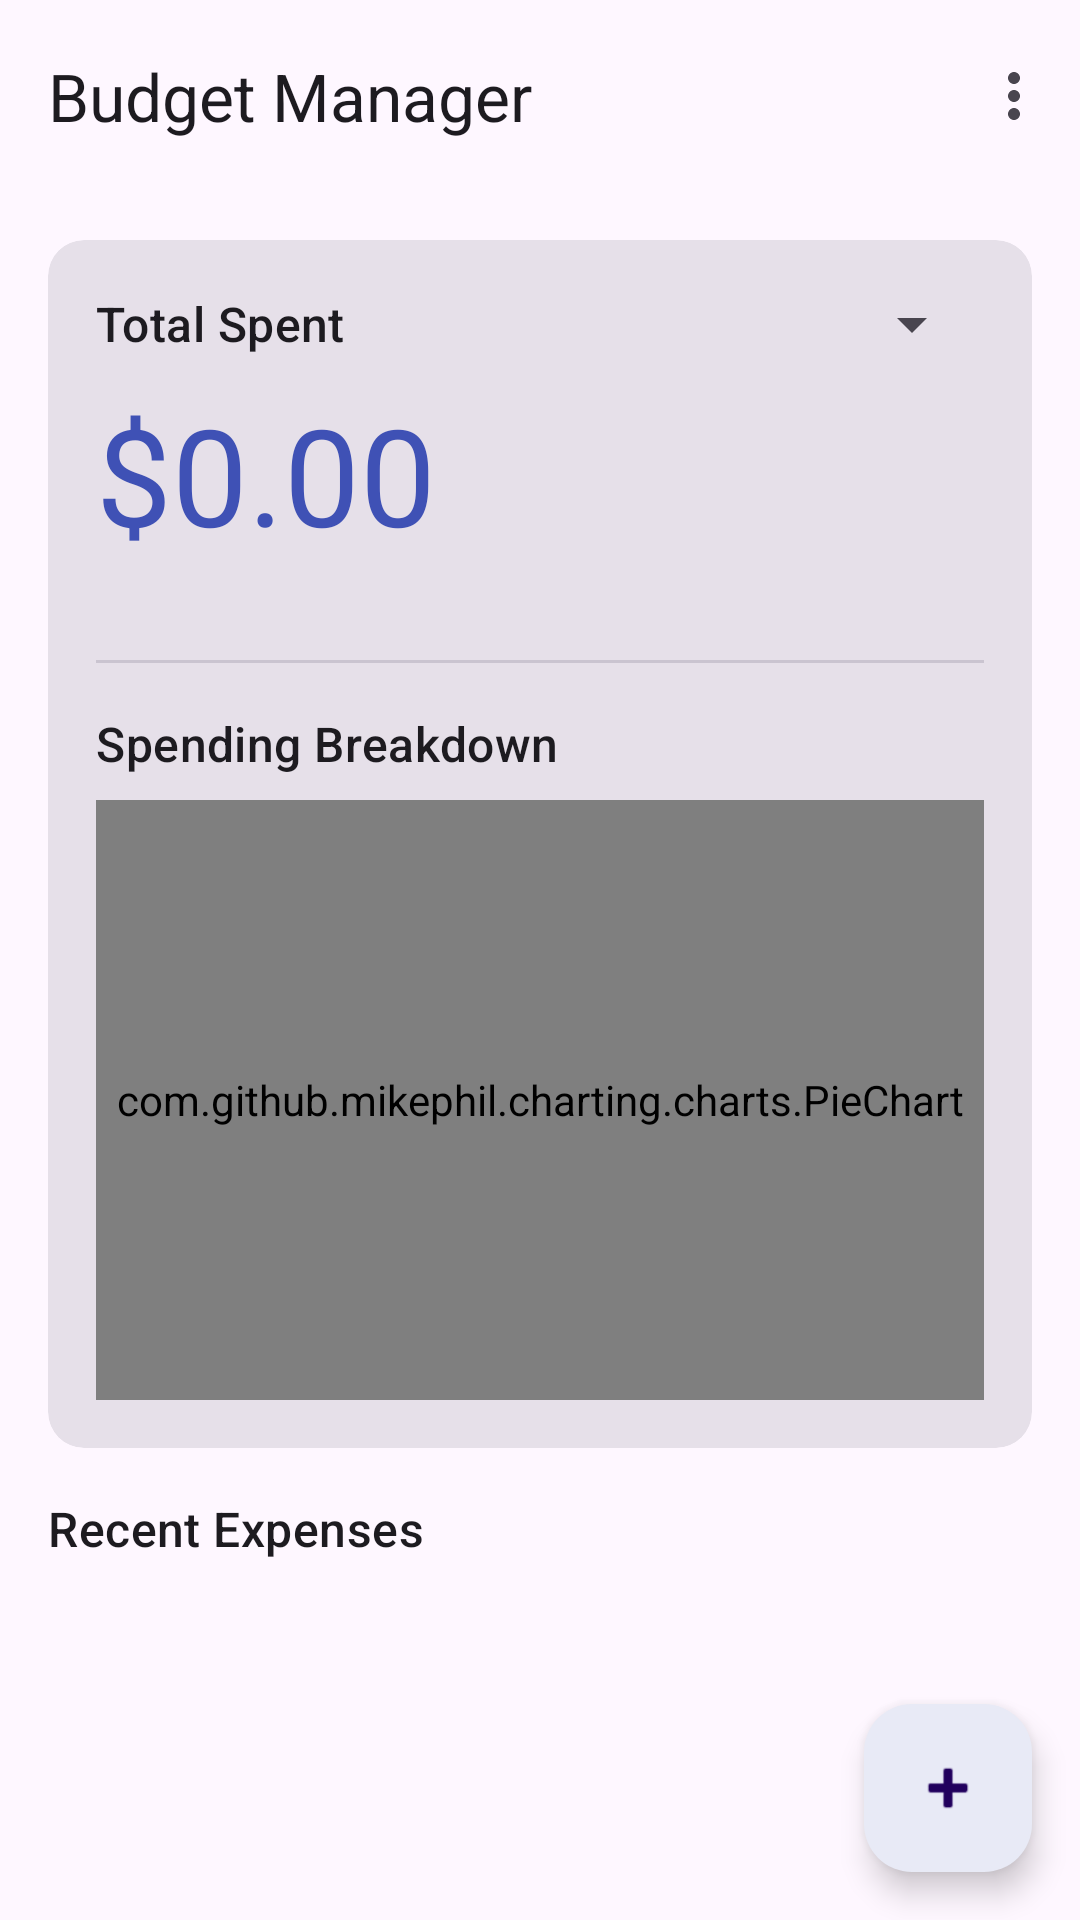

This screen was rendered from an Android layout file. Write that file and the resources it references.
<!-- AndroidManifest.xml: application theme Theme.BudgetPlanner -->
<!-- res/layout/activity_main.xml -->
<?xml version="1.0" encoding="utf-8"?>
<androidx.coordinatorlayout.widget.CoordinatorLayout xmlns:android="http://schemas.android.com/apk/res/android"
    xmlns:app="http://schemas.android.com/apk/res-auto"
    xmlns:tools="http://schemas.android.com/tools"
    android:id="@+id/main"
    android:layout_width="match_parent"
    android:layout_height="match_parent"
    tools:context=".MainActivity">

    <com.google.android.material.appbar.AppBarLayout
        android:layout_width="match_parent"
        android:layout_height="wrap_content">

        <com.google.android.material.appbar.MaterialToolbar
            android:id="@+id/topAppBar"
            android:layout_width="match_parent"
            android:layout_height="?attr/actionBarSize"
            app:menu="@menu/top_app_bar"
            app:title="Budget Manager"
            style="@style/Widget.Material3.Toolbar.Surface" />

    </com.google.android.material.appbar.AppBarLayout>

    <androidx.core.widget.NestedScrollView
        android:id="@+id/main_content"
        android:layout_width="match_parent"
        android:layout_height="match_parent"
        app:layout_behavior="@string/appbar_scrolling_view_behavior">

        <LinearLayout
            android:layout_width="match_parent"
            android:layout_height="wrap_content"
            android:orientation="vertical"
            android:padding="16dp">

            
            <com.google.android.material.card.MaterialCardView
                android:layout_width="match_parent"
                android:layout_height="wrap_content"
                android:layout_marginBottom="16dp"
                style="?attr/materialCardViewFilledStyle">

                <LinearLayout
                    android:layout_width="match_parent"
                    android:layout_height="wrap_content"
                    android:orientation="vertical"
                    android:padding="16dp">

                    <LinearLayout
                        android:layout_width="match_parent"
                        android:layout_height="wrap_content"
                        android:orientation="horizontal"
                        android:gravity="center_vertical">

                        <TextView
                            android:layout_width="0dp"
                            android:layout_height="wrap_content"
                            android:layout_weight="1"
                            android:text="Total Spent"
                            android:textAppearance="?attr/textAppearanceTitleMedium" />

                        <Spinner
                            android:id="@+id/spinnerFilter"
                            android:layout_width="wrap_content"
                            android:layout_height="wrap_content" />
                    </LinearLayout>

                    <TextView
                        android:id="@+id/tvTotalAmount"
                        android:layout_width="match_parent"
                        android:layout_height="wrap_content"
                        android:text="$0.00"
                        android:textAppearance="?attr/textAppearanceDisplayMedium"
                        android:layout_marginTop="8dp"
                        android:textColor="?attr/colorPrimary" />

                    <com.google.android.material.chip.ChipGroup
                        android:id="@+id/chipGroupCategories"
                        android:layout_width="match_parent"
                        android:layout_height="wrap_content"
                        android:layout_marginTop="16dp" />

                    <com.google.android.material.divider.MaterialDivider
                        android:layout_width="match_parent"
                        android:layout_height="wrap_content"
                        android:layout_marginTop="16dp"
                        android:layout_marginBottom="16dp" />

                    <TextView
                        android:layout_width="match_parent"
                        android:layout_height="wrap_content"
                        android:text="Spending Breakdown"
                        android:textAppearance="?attr/textAppearanceTitleMedium"
                        android:layout_marginBottom="8dp"/>

                    <com.github.mikephil.charting.charts.PieChart
                        android:id="@+id/pieChart"
                        android:layout_width="match_parent"
                        android:layout_height="200dp" />

                </LinearLayout>

            </com.google.android.material.card.MaterialCardView>

            <TextView
                android:layout_width="match_parent"
                android:layout_height="wrap_content"
                android:text="Recent Expenses"
                android:textAppearance="?attr/textAppearanceTitleMedium"
                android:layout_marginBottom="8dp"/>

            <androidx.recyclerview.widget.RecyclerView
                android:id="@+id/rvExpenses"
                android:layout_width="match_parent"
                android:layout_height="wrap_content"
                android:nestedScrollingEnabled="false" />

        </LinearLayout>

    </androidx.core.widget.NestedScrollView>

    <com.google.android.material.floatingactionbutton.FloatingActionButton
        android:id="@+id/fabAddExpense"
        android:layout_width="wrap_content"
        android:layout_height="wrap_content"
        android:layout_gravity="bottom|end"
        android:layout_margin="16dp"
        android:contentDescription="Add Expense"
        app:srcCompat="@android:drawable/ic_input_add" />

</androidx.coordinatorlayout.widget.CoordinatorLayout>
<!-- resources referenced by this layout -->
<resources>
  <style name="Theme.BudgetPlanner" parent="Base.Theme.BudgetPlanner" />
  <style name="Base.Theme.BudgetPlanner" parent="Theme.Material3.DayNight.NoActionBar">
          
          <item name="colorPrimary">@color/md_theme_light_primary</item>
          <item name="colorPrimaryContainer">@color/md_theme_light_primaryContainer</item>
          <item name="colorOnPrimary">@color/md_theme_light_onPrimary</item>
          <item name="colorSecondary">@color/md_theme_light_secondary</item>
          <item name="colorSecondaryContainer">@color/md_theme_light_secondaryContainer</item>
          <item name="colorOnSecondary">@color/md_theme_light_onSecondary</item>
          <item name="colorTertiary">@color/md_theme_light_tertiary</item>
      </style>
  <color name="md_theme_light_primary">#3F51B5</color>
  <color name="md_theme_light_primaryContainer">#E8EAF6</color>
  <color name="md_theme_light_onPrimary">#FFFFFF</color>
  <color name="md_theme_light_secondary">#3949AB</color>
  <color name="md_theme_light_secondaryContainer">#C5CAE9</color>
  <color name="md_theme_light_onSecondary">#FFFFFF</color>
  <color name="md_theme_light_tertiary">#7986CB</color>
</resources>
